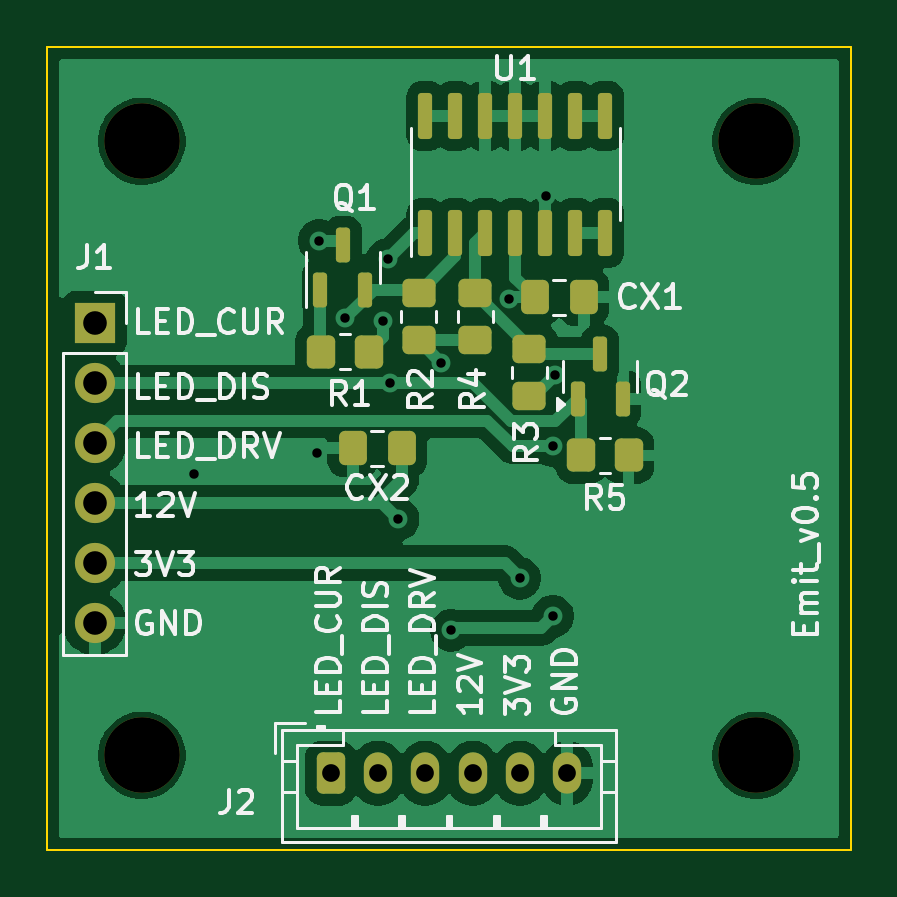
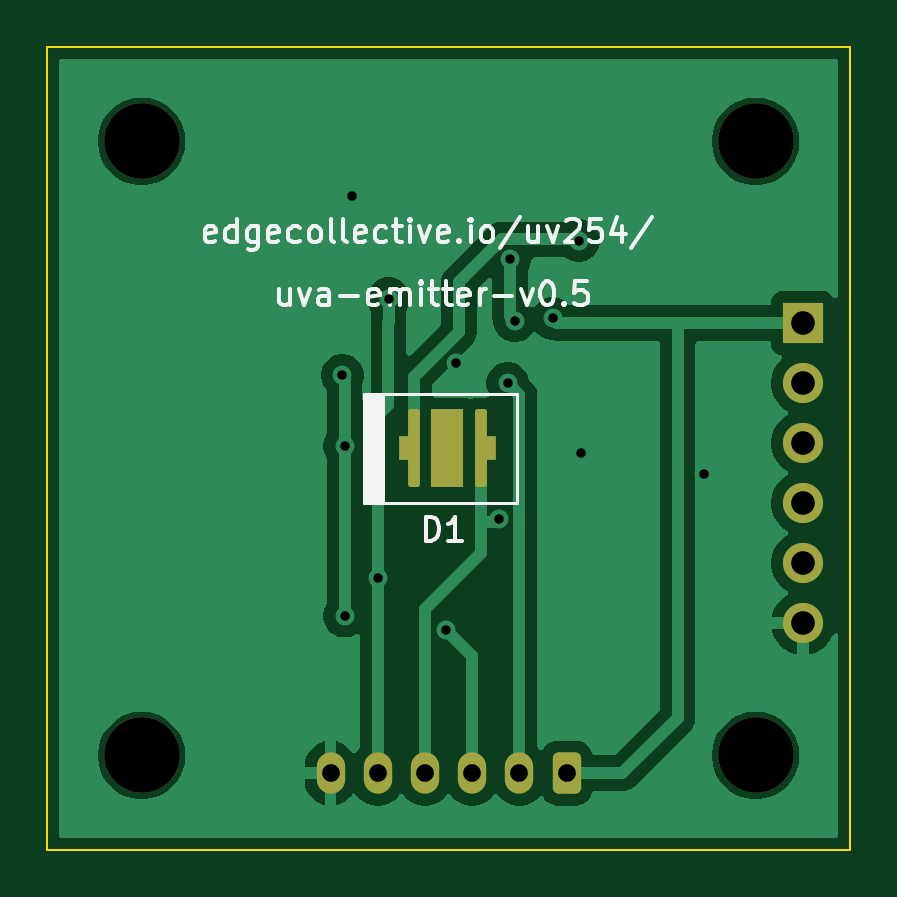
Circuit board: 10 layer files. Board 34.0 x 34.0 mm.
- bottom_copper: uv-emitter-B_Cu.gbr (33108 bytes)
- bottom_mask: uv-emitter-B_Mask.gbr (2032 bytes)
- paste: uv-emitter-B_Paste.gbr (1318 bytes)
- bottom_silk: uv-emitter-B_Silkscreen.gbr (16766 bytes)
- outline: uv-emitter-Edge_Cuts.gbr (560 bytes)
- top_copper: uv-emitter-F_Cu.gbr (53810 bytes)
- top_mask: uv-emitter-F_Mask.gbr (3367 bytes)
- paste: uv-emitter-F_Paste.gbr (2643 bytes)
- top_silk: uv-emitter-F_Silkscreen.gbr (40520 bytes)
- drill: uv-emitter.drl (889 bytes)

=== bottom_copper: uv-emitter-B_Cu.gbr (33108 bytes, source omitted) ===
=== bottom_mask: uv-emitter-B_Mask.gbr (2032 bytes, source withheld) ===
=== paste: uv-emitter-B_Paste.gbr (1318 bytes, source withheld) ===
=== bottom_silk: uv-emitter-B_Silkscreen.gbr (16766 bytes, source omitted) ===
=== outline: uv-emitter-Edge_Cuts.gbr ===
%TF.GenerationSoftware,KiCad,Pcbnew,10.0.8*%
%TF.CreationDate,2026-11-23T15:32:04-05:00*%
%TF.ProjectId,uv-emitter,75762d65-6d69-4747-9465-722e6b696361,v0.5*%
%TF.SameCoordinates,Original*%
%TF.FileFunction,Profile,NP*%
%FSLAX46Y46*%
G04 Gerber Fmt 4.6, Leading zero omitted, Abs format (unit mm)*
G04 Created by KiCad (PCBNEW 10.0.8) date 2026-11-23 15:32:04*
%MOMM*%
%LPD*%
G01*
G04 APERTURE LIST*
%TA.AperFunction,Profile*%
%ADD10C,0.100000*%
%TD*%
G04 APERTURE END LIST*
D10*
X0Y0D02*
X34000000Y0D01*
X34000000Y-34000000D01*
X0Y-34000000D01*
X0Y0D01*
M02*

=== top_copper: uv-emitter-F_Cu.gbr (53810 bytes, source omitted) ===
=== top_mask: uv-emitter-F_Mask.gbr (3367 bytes, source withheld) ===
=== paste: uv-emitter-F_Paste.gbr (2643 bytes, source withheld) ===
=== top_silk: uv-emitter-F_Silkscreen.gbr (40520 bytes, source omitted) ===
=== drill: uv-emitter.drl ===
M48
; DRILL file KiCad 10.0.8 date 2026-11-23T15:32:05
; FORMAT={-:-/ absolute / metric / decimal}
; #@! TF.CreationDate,2026-11-23T15:32:05-05:00
; #@! TF.GenerationSoftware,Kicad,Pcbnew,10.0.8
; #@! TF.FileFunction,MixedPlating,1,2
FMAT,2
METRIC
; #@! TA.AperFunction,Plated,PTH,ViaDrill
T1C0.400
; #@! TA.AperFunction,Plated,PTH,ComponentDrill
T2C0.750
; #@! TA.AperFunction,Plated,PTH,ComponentDrill
T3C1.000
; #@! TA.AperFunction,NonPlated,NPTH,ComponentDrill
T4C3.200
%
G90
G05
T1
X6.2Y-18.1
X11.4Y-17.2
X11.5Y-8.2
X12.6Y-11.5
X14.2Y-11.6
X14.4Y-9.0
X14.5Y-14.24
X14.85Y-20.0
X16.671Y-13.39
X17.1Y-24.7
X19.544Y-10.656
X20.0Y-22.5
X21.1Y-6.3
X21.4Y-16.9
X21.4Y-24.1
X21.5Y-13.9
T2
X12.0Y-30.75
X14.0Y-30.75
X16.0Y-30.75
X18.0Y-30.75
X20.0Y-30.75
X22.0Y-30.75
T3
X2.0Y-11.7
X2.0Y-14.24
X2.0Y-16.78
X2.0Y-19.32
X2.0Y-21.86
X2.0Y-24.4
T4
X4.0Y-4.0
X4.0Y-30.0
X30.0Y-4.0
X30.0Y-30.0
M30
